Run: headless pygame with SDL's dummy video driver; simulated clock (each Clock.tick advances the game by its frame time, no real sleeping); random seed 0; keys injected as events and as key.get_pressed() state; mouse plan: one left click at the window centre at the start of phase 2, then a move to the lower-right quarter at the start of phase 3.
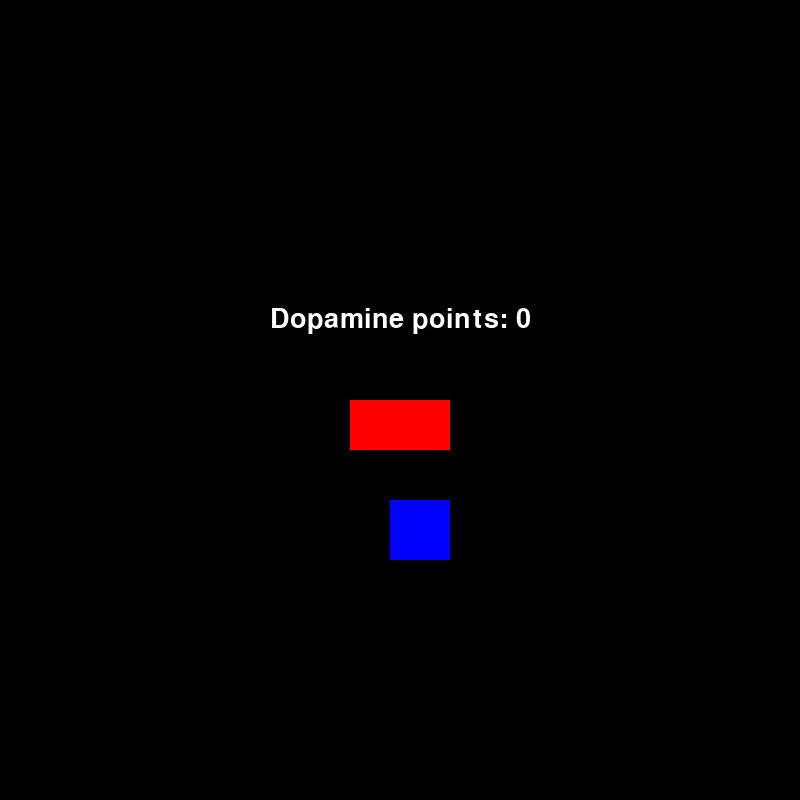
Frame 1 of 4 · flips 1–60 · no input
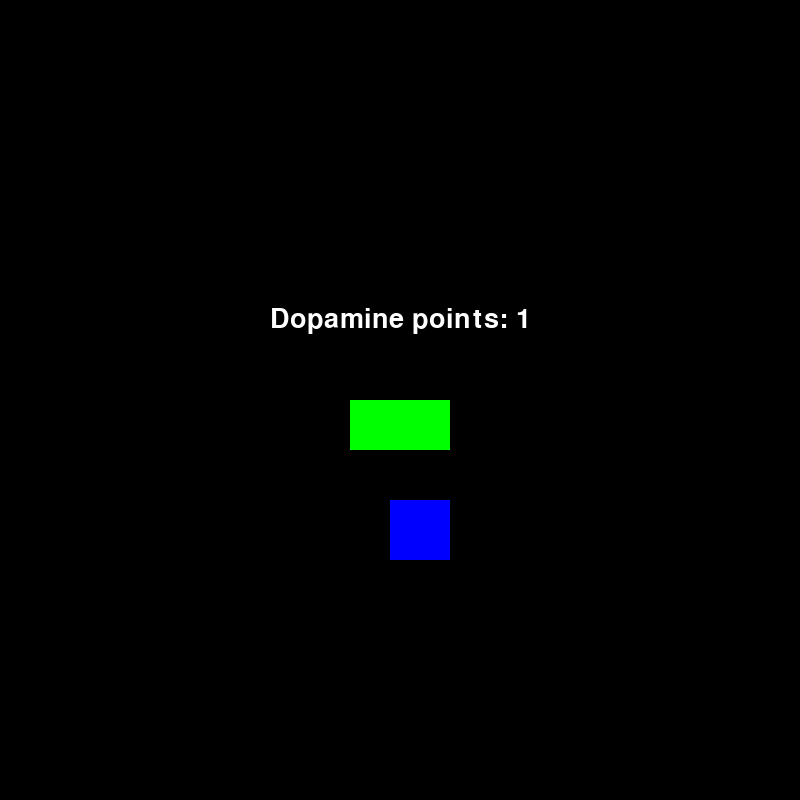
Frame 2 of 4 · flips 61–180 · clicked the window centre · tapped SPACE, RETURN · held RIGHT (→), D
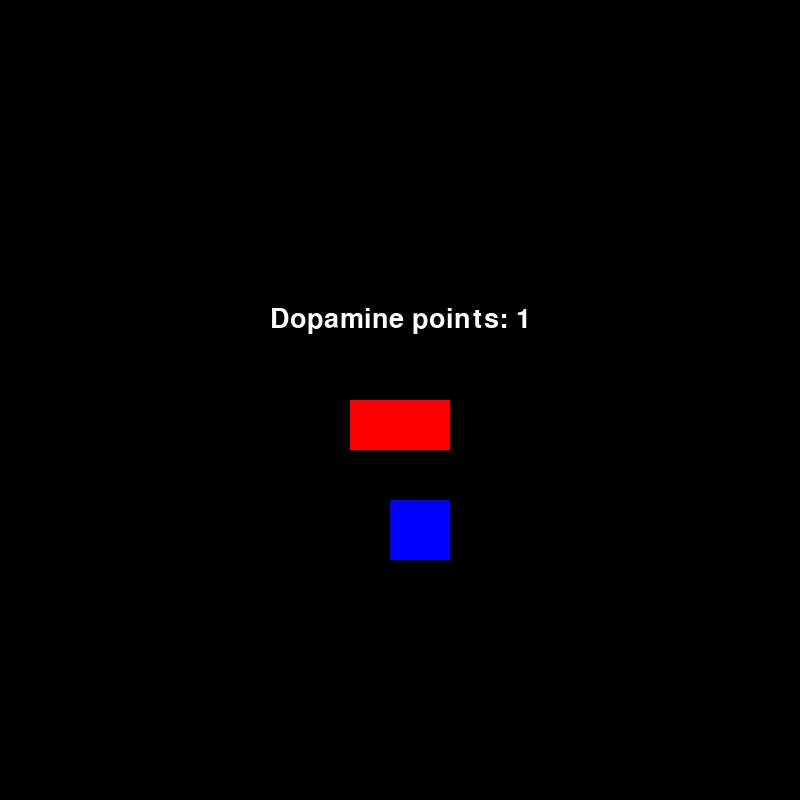
Frame 3 of 4 · flips 181–300 · moved the mouse to the lower-right quarter · held DOWN (↓), S
Frame 4 of 4 · flips 301–420 · held LEFT (←), A, UP (↑), W · screen unchanged from frame 3, image omitted

The pygame program that drew these frames:

import pygame
pygame.init()
import random
counter = 0
Screen_width = 800
Screen_height = 800
points = 0
button_width = 100
button_height = 50
main_button = pygame.Rect(Screen_width/2 - button_width/2, Screen_height/2, button_width, button_height)
Screen = pygame.display.set_mode((Screen_width, Screen_height))
value = 1
Color = (255, 0 , 0)
font = pygame.font.Font(None, 40)
text = font.render(f"Dopamine points: {points}", True, (255, 255, 255))
text_rect = text.get_rect(center= (Screen_width/2, Screen_height/2 - 80))
powerup1 = pygame.Rect(Screen_width/2 - 10, Screen_height/2 + 100, 60, 60)
not_on_screen = True
up = 2
color2 = (0, 0, 255)
List = []
for n in range(25):
    List.append(random.randint(1, Screen_width))
RectList = []
for n in List:
    RectList.append(pygame.Rect(0, n, 50, 50))
    

while True:
    text = font.render(f"Dopamine points: {points}", True, (255, 255, 255))
    Screen.fill((0, 0, 0))
    pos = pygame.mouse.get_pos()
    for event in pygame.event.get():
        if event.type == pygame.QUIT:
            pygame.quit()
        if event.type == pygame.MOUSEBUTTONDOWN:
            if main_button.collidepoint(pos):
                points += 1 * value
            if powerup1.collidepoint(pos):
                counter += 1
    if main_button.collidepoint(pos):
        Color = (0, 255, 0)
    else:
        Color = (255, 0, 0)
    if counter > 0:
        for i, n in enumerate(range(counter)):
            pygame.draw.rect(Screen, (144, 144, 144), RectList[i])
            if Counter_checker != counter:
                pass #send all rectangles back to the start
            
        for i, n in enumerate(RectList):
            n.move_ip(1, 0)
            if n.x > Screen_width:
                n.move_ip(-Screen_width, 0)

    Screen.blit(text, text_rect)
    pygame.draw.rect(Screen, Color, main_button)
    pygame.draw.rect(Screen, color2, powerup1)
    pygame.display.update()
    pygame.time.delay(5)
    Counter_checker = counter
